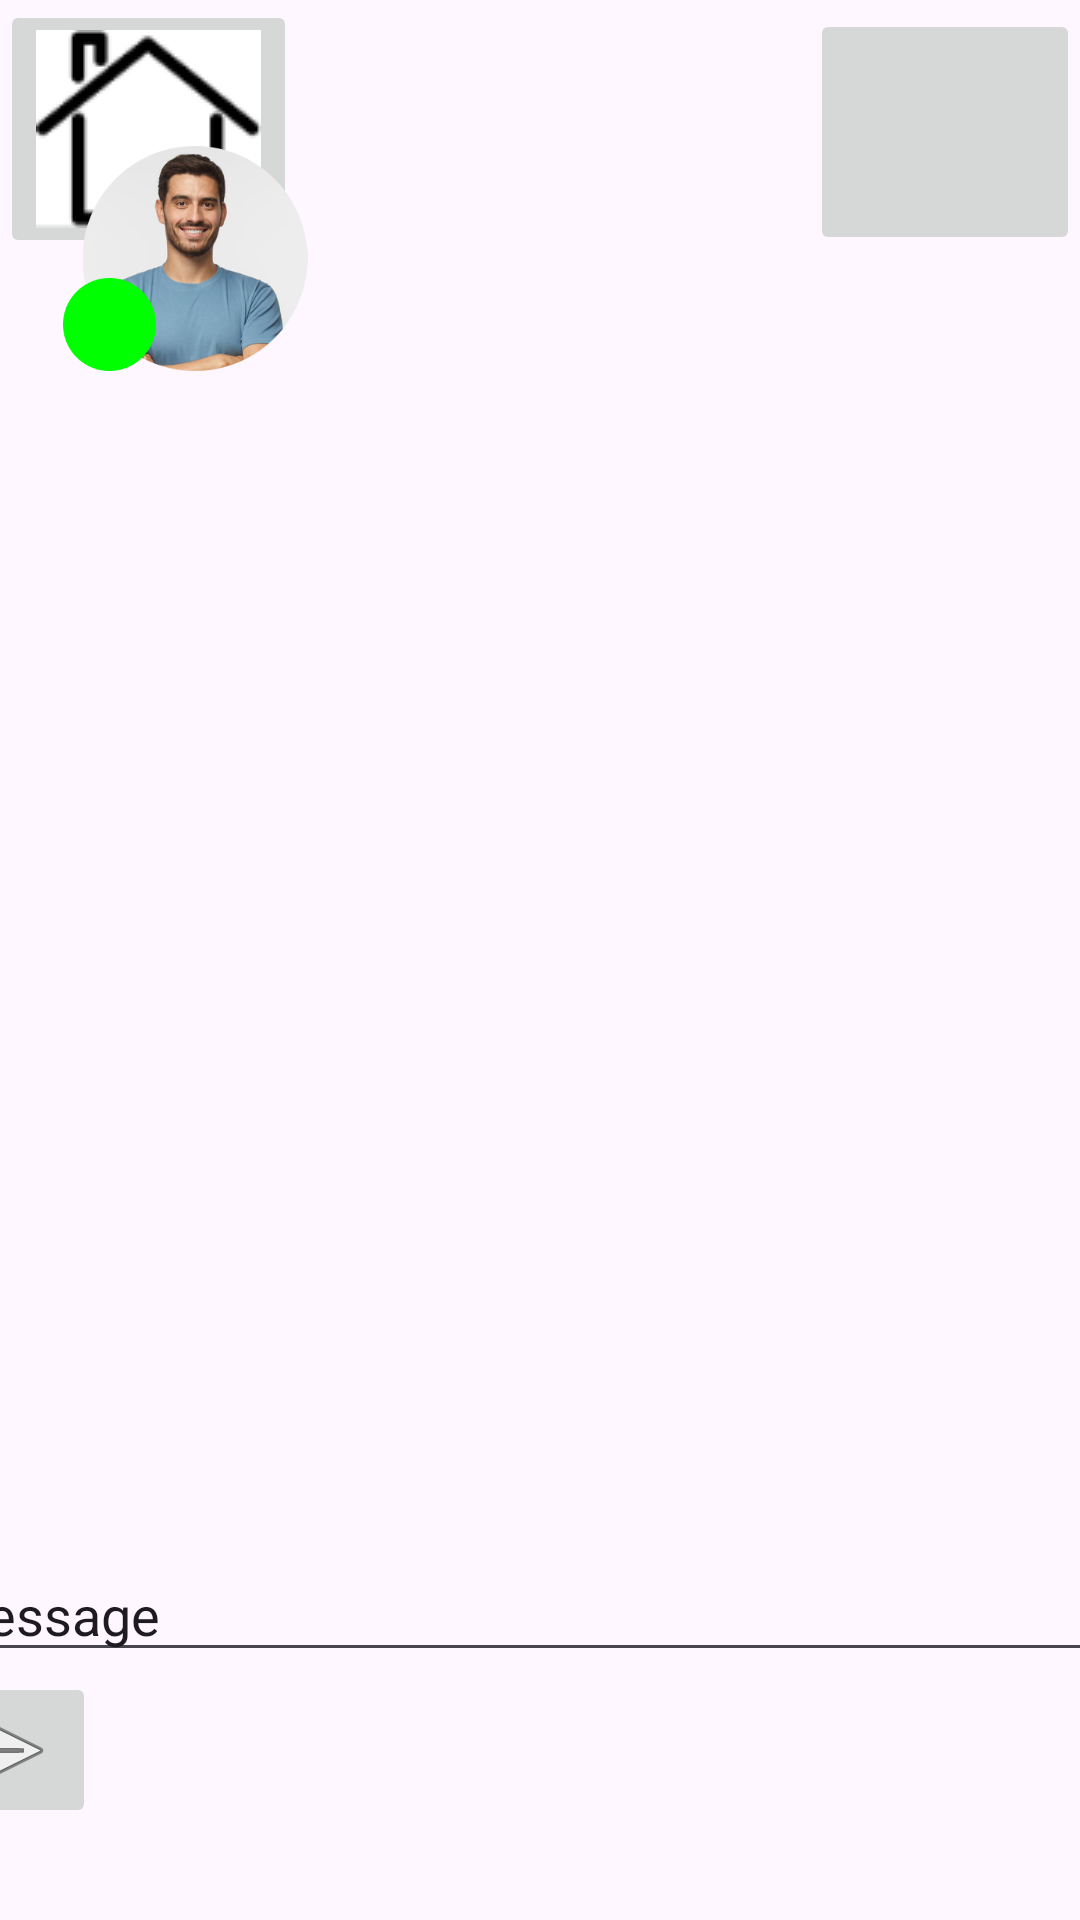

Android layout source for this screen:
<!-- AndroidManifest.xml: application theme Theme.WhosOn -->
<!-- res/layout/activity_message.xml -->
<?xml version="1.0" encoding="utf-8"?>
<androidx.constraintlayout.widget.ConstraintLayout xmlns:android="http://schemas.android.com/apk/res/android"
    xmlns:app="http://schemas.android.com/apk/res-auto"
    xmlns:tools="http://schemas.android.com/tools"
    android:id="@+id/main"
    android:layout_width="match_parent"
    android:layout_height="match_parent"
    tools:context=".MessageActivity">

    <ImageButton
        android:id="@+id/m_home_button"
        android:layout_width="wrap_content"
        android:layout_height="wrap_content"
        app:layout_constraintStart_toStartOf="parent"
        app:layout_constraintTop_toTopOf="parent"
        app:srcCompat="@drawable/house" />

    <ImageButton
        android:id="@+id/m_setting_button"
        android:layout_width="90dp"
        android:layout_height="82dp"
        android:layout_marginTop="3dp"
        android:scaleType="fitCenter"
        app:layout_constraintEnd_toEndOf="parent"
        app:layout_constraintTop_toTopOf="parent"
        app:srcCompat="@drawable/gear" />

    <ImageView
        android:id="@+id/imageView5"
        android:layout_width="94dp"
        android:layout_height="75dp"
        android:layout_marginStart="18dp"
        android:layout_marginTop="15dp"
        android:layout_marginBottom="3dp"
        app:layout_constraintBottom_toTopOf="@+id/scrollView2"
        app:layout_constraintStart_toStartOf="parent"
        app:layout_constraintTop_toBottomOf="@+id/m_home_button"
        app:layout_constraintVertical_bias="0.0"
        app:srcCompat="@drawable/dude3" />

    <ImageView
        android:id="@+id/imageView10"
        android:layout_width="37dp"
        android:layout_height="31dp"
        android:layout_marginTop="44dp"
        android:layout_marginEnd="57dp"
        app:layout_constraintEnd_toEndOf="@+id/imageView5"
        app:layout_constraintStart_toStartOf="@+id/imageView5"
        app:layout_constraintTop_toTopOf="@+id/imageView5"
        app:srcCompat="@drawable/green" />

    <ScrollView
        android:id="@+id/scrollView2"
        android:layout_width="409dp"
        android:layout_height="554dp"
        app:layout_constraintBottom_toBottomOf="parent"
        app:layout_constraintEnd_toEndOf="parent"
        app:layout_constraintStart_toStartOf="parent">

        <LinearLayout
            android:layout_width="match_parent"
            android:layout_height="wrap_content"
            android:orientation="vertical">


            <Space
                android:layout_width="match_parent"
                android:layout_height="430dp"
                android:layout_weight="1" />

            <EditText
                android:id="@+id/MessageText"
                android:layout_width="match_parent"
                android:layout_height="match_parent"
                android:layout_weight="100"
                android:ems="10"
                android:inputType="text"
                android:text="Message" />

            <ImageButton
                android:id="@+id/SendButton"
                android:layout_width="wrap_content"
                android:layout_height="wrap_content"
                app:srcCompat="@android:drawable/ic_menu_send" />

        </LinearLayout>
    </ScrollView>

    <TextView
        android:id="@+id/textView10"
        android:layout_width="wrap_content"
        android:layout_height="wrap_content"
        android:layout_marginStart="78dp"
        android:layout_marginTop="50dp"
        android:layout_marginEnd="93dp"
        android:layout_marginBottom="88dp"
        android:text="Tim"
        android:textSize="30sp"
        app:layout_constraintBottom_toTopOf="@+id/scrollView2"
        app:layout_constraintEnd_toStartOf="@+id/m_setting_button"
        app:layout_constraintStart_toEndOf="@+id/m_home_button"
        app:layout_constraintTop_toTopOf="parent" />


</androidx.constraintlayout.widget.ConstraintLayout>
<!-- resources referenced by this layout -->
<resources>
  <!-- drawable dude3: png bitmap (drawable, 82856 bytes) -->
  <!-- drawable green: png bitmap (drawable, 2728 bytes) -->
  <!-- drawable house: png bitmap (drawable, 2153 bytes) -->
  <style name="Theme.WhosOn" parent="Base.Theme.WhosOn" />
  <style name="Base.Theme.WhosOn" parent="Theme.Material3.DayNight.NoActionBar">
          
          
      </style>
</resources>
